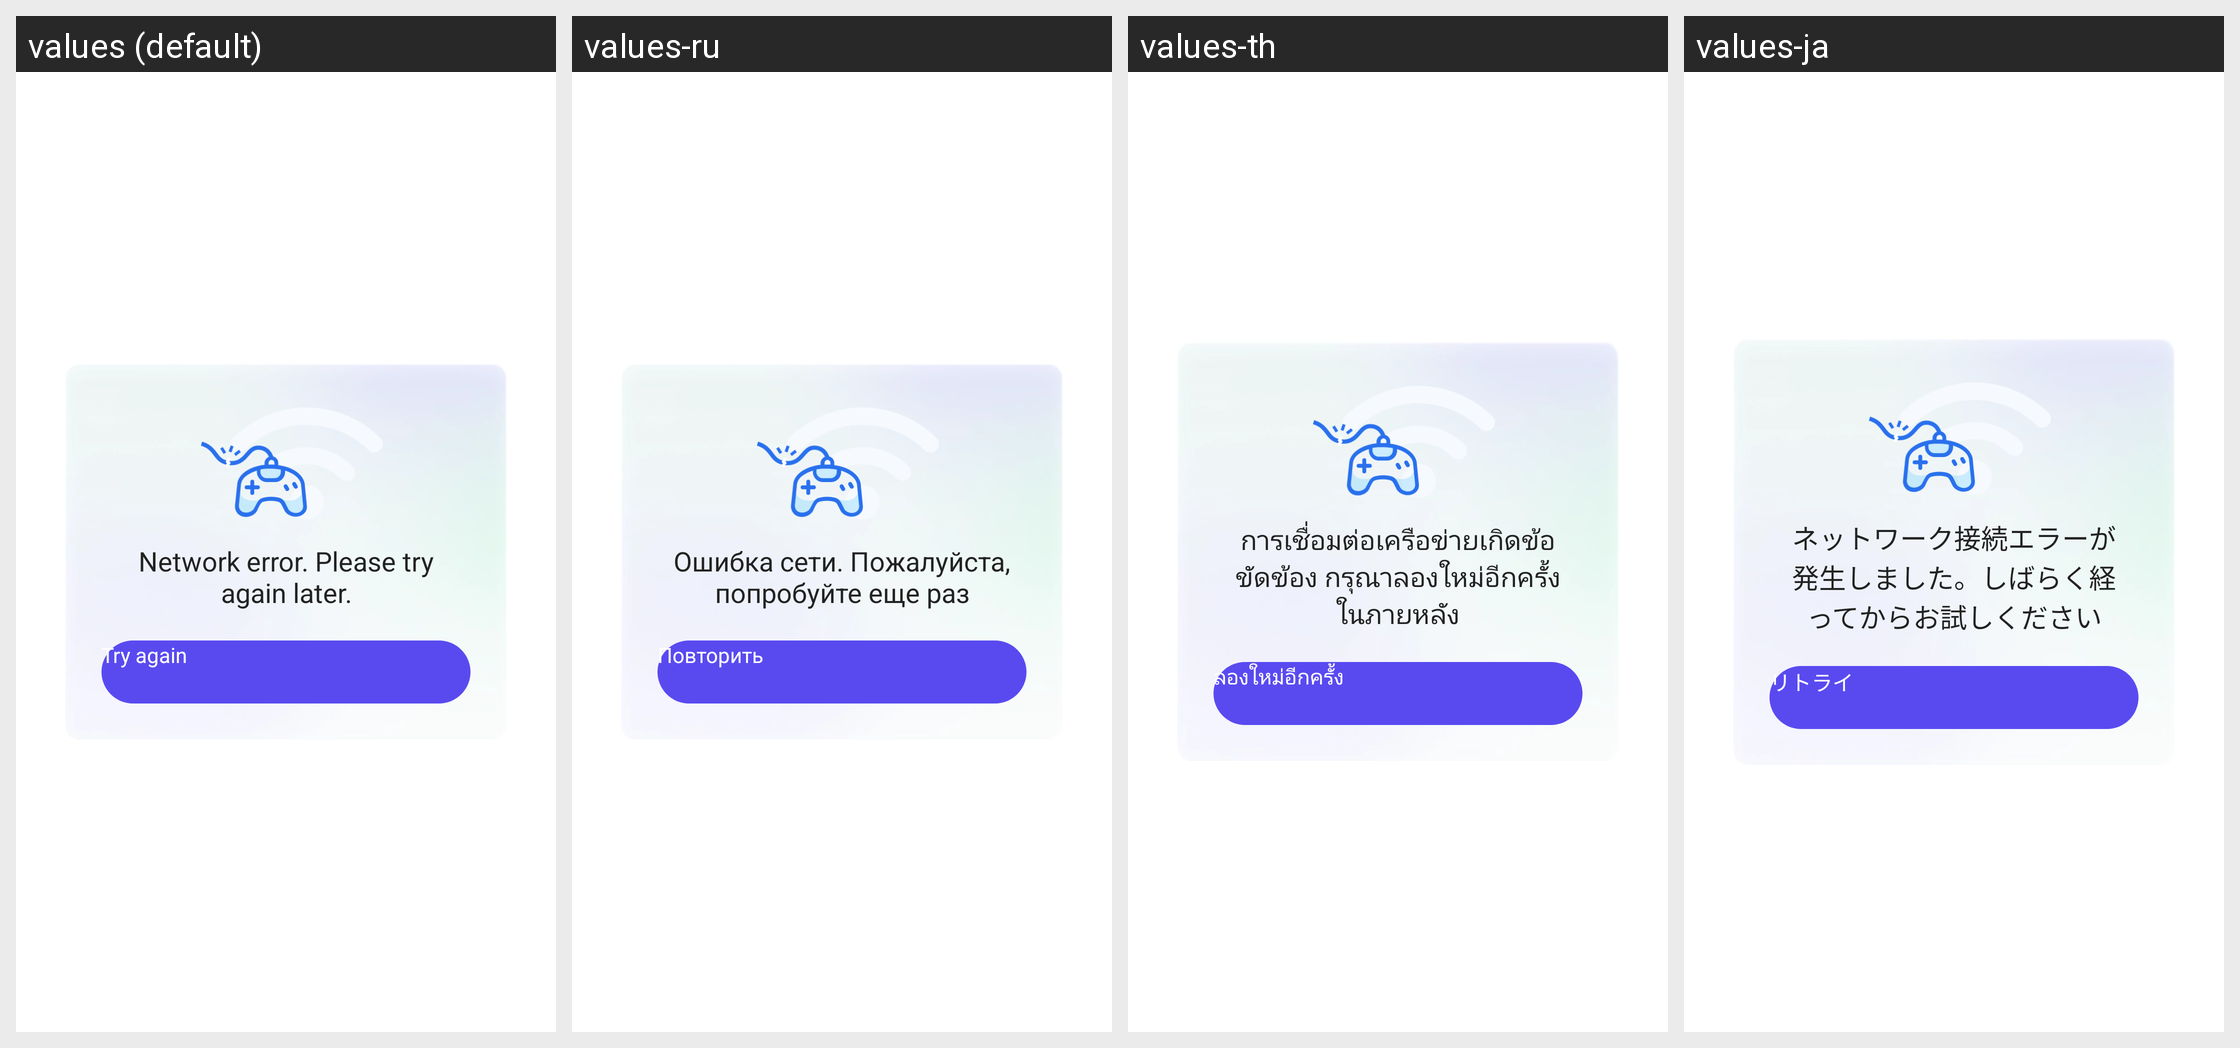

Here is an Android app screen in its default locale and in the app's own translations. Write out the translated-string differences for the strings that appear on this screen.
Android screen res/layout/dialog_age_gate_network_error.xml rendered under 4 locales, left to right: values (default), values-ru, values-th, values-ja. Device: Nexus 5 (rendered at 1080×1920; each locale shown at half size, 540×960, under a caption strip naming it); theme UnityThemeSelector.
Other locales in the repository, not shown: values-af, values-af-rZA, values-am, values-ar, values-ar-rSA, values-as, values-az, values-be, values-bg, values-bn, values-bn-rIN, values-bs, values-ca, values-ceb-rPH, values-cs, values-cs-rCZ, values-da, values-de, values-de-rDE, values-el, values-el-rGR, values-en, values-en-rGB, values-en-rUS, values-es, values-es-rES, values-es-rUS, values-et, values-eu, values-fa, values-fi, values-fil-rPH, values-fr, values-fr-rCA, values-fr-rFR, values-gl, values-gu, values-gu-rIN, values-hi, values-hi-rIN, values-hr, values-hu, values-hu-rHU, values-hy, values-in, values-in-rID, values-is, values-it, values-it-rIT, values-iw, values-ja-rJP, values-jv-rID, values-ka, values-kk, values-km, values-km-rKH, values-kn, values-kn-rIN, values-ko, values-ko-rKR, values-ky, values-lo, values-lt, values-lv, values-mk, values-ml, values-ml-rIN, values-mn, values-mr, values-mr-rIN, values-ms, values-ms-rMY, values-my, values-my-rMM, values-nb, values-ne, values-nl, values-nl-rNL, values-or, values-or-rIN, values-pa, values-pa-rIN, values-pl, values-pl-rPL, values-pt, values-pt-rBR, values-pt-rPT, values-ro, values-ro-rRO, values-ru-rRU, values-si, values-sk, values-sl, values-sq, values-sr, values-sv, values-sv-rSE, values-sw, values-ta, values-ta-rIN, values-te, values-te-rIN, values-th-rTH, values-tl, values-tr, values-tr-rTR, values-uk, values-uk-rUA, values-ur, values-uz, values-vi, values-vi-rVN, values-zh, values-zh-rCN, values-zh-rHK, values-zh-rTW, values-zu, values-zu-rZA.
Strings drawn on this screen, with the default value and each locale's value (text and hints the layout hard-codes, and strings that could not be matched under every locale, appear in the picture but are not listed):

gsdk_account_network_error
  values: Network error. Please try again later.
  values-ru: Ошибка сети. Пожалуйста, попробуйте еще раз
  values-th: การเชื่อมต่อเครือข่ายเกิดข้อขัดข้อง กรุณาลองใหม่อีกครั้งในภายหลัง
  values-ja: ネットワーク接続エラーが発生しました。しばらく経ってからお試しください

gsdk_account_age_gate_network_error_dialog_btn_content
  values: Try again
  values-ru: Повторить
  values-th: ลองใหม่อีกครั้ง
  values-ja: リトライ
